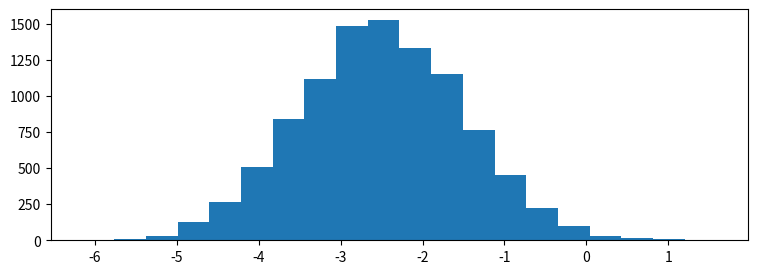

Source code (Python): (Note: this script raises an exception after producing the figure.)

# coding: utf-8

# # Practice Assignment: Understanding Distributions Through Sampling
# 
# ** *This assignment is optional, and I encourage you to share your solutions with me and your peers in the discussion forums!* **
# 
# 
# To complete this assignment, create a code cell that:
# * Creates a number of subplots using the `pyplot subplots` or `matplotlib gridspec` functionality.
# * Creates an animation, pulling between 100 and 1000 samples from each of the random variables (`x1`, `x2`, `x3`, `x4`) for each plot and plotting this as we did in the lecture on animation.
# * **Bonus:** Go above and beyond and "wow" your classmates (and me!) by looking into matplotlib widgets and adding a widget which allows for parameterization of the distributions behind the sampling animations.
# 
# 
# Tips:
# * Before you start, think about the different ways you can create this visualization to be as interesting and effective as possible.
# * Take a look at the histograms below to get an idea of what the random variables look like, as well as their positioning with respect to one another. This is just a guide, so be creative in how you lay things out!
# * Try to keep the length of your animation reasonable (roughly between 10 and 30 seconds).

# In[ ]:

import matplotlib.pyplot as plt
import numpy as np

get_ipython().magic('matplotlib notebook')

# generate 4 random variables from the random, gamma, exponential, and uniform distributions
x1 = np.random.normal(-2.5, 1, 10000)
x2 = np.random.gamma(2, 1.5, 10000)
x3 = np.random.exponential(2, 10000)+7
x4 = np.random.uniform(14,20, 10000)

# plot the histograms
plt.figure(figsize=(9,3))
plt.hist(x1, normed=True, bins=20, alpha=0.5)
plt.hist(x2, normed=True, bins=20, alpha=0.5)
plt.hist(x3, normed=True, bins=20, alpha=0.5)
plt.hist(x4, normed=True, bins=20, alpha=0.5);
plt.axis([-7,21,0,0.6])

plt.text(x1.mean()-1.5, 0.5, 'x1\nNormal')
plt.text(x2.mean()-1.5, 0.5, 'x2\nGamma')
plt.text(x3.mean()-1.5, 0.5, 'x3\nExponential')
plt.text(x4.mean()-1.5, 0.5, 'x4\nUniform')


# In[ ]:



